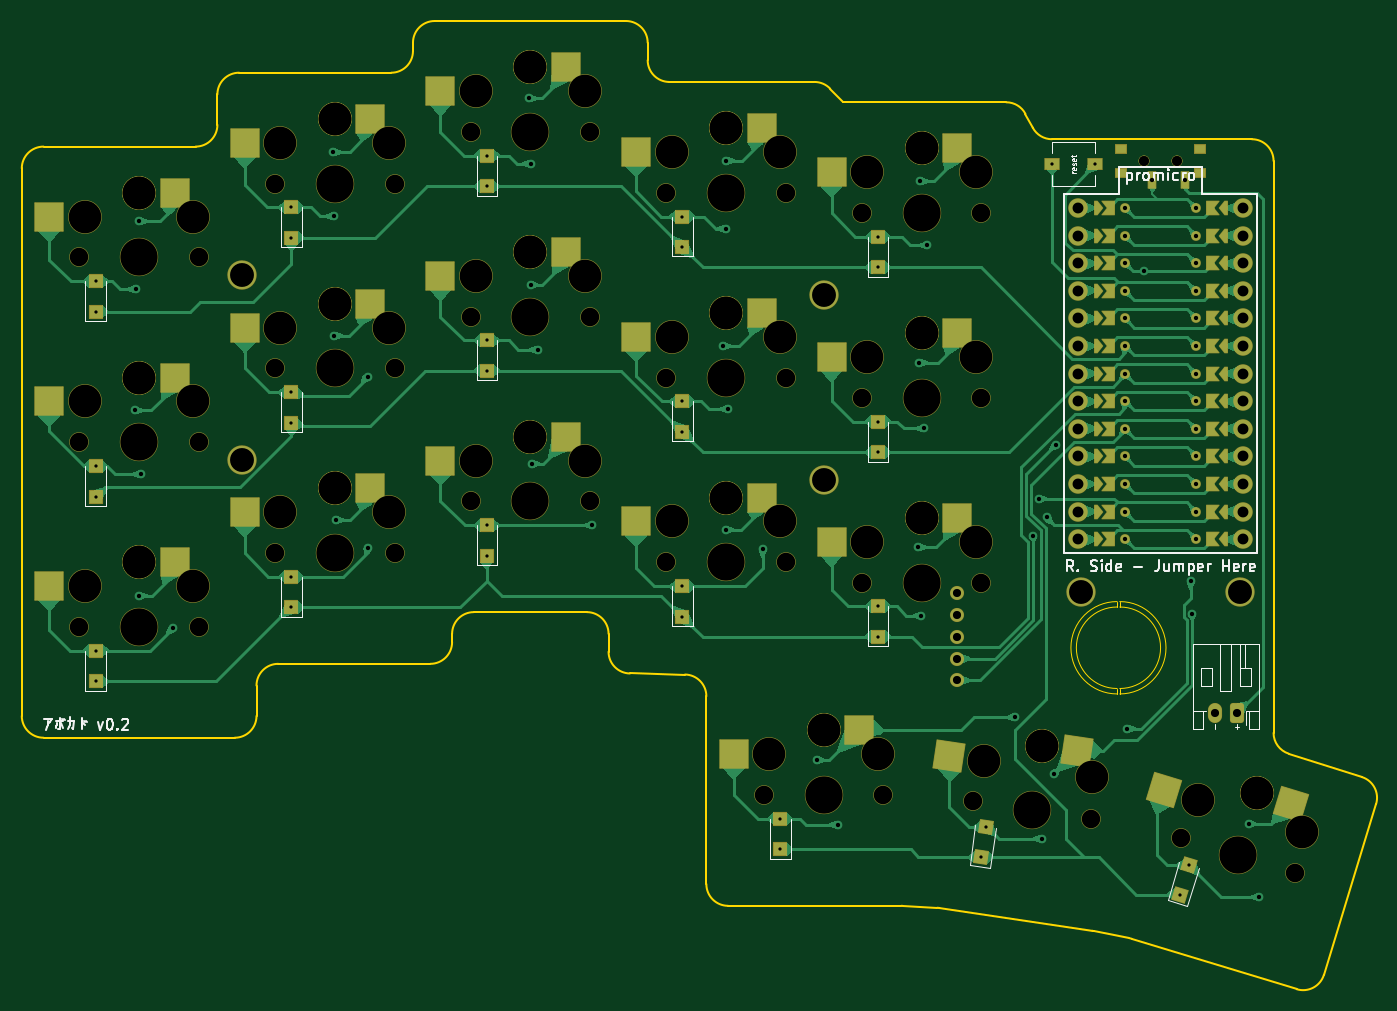
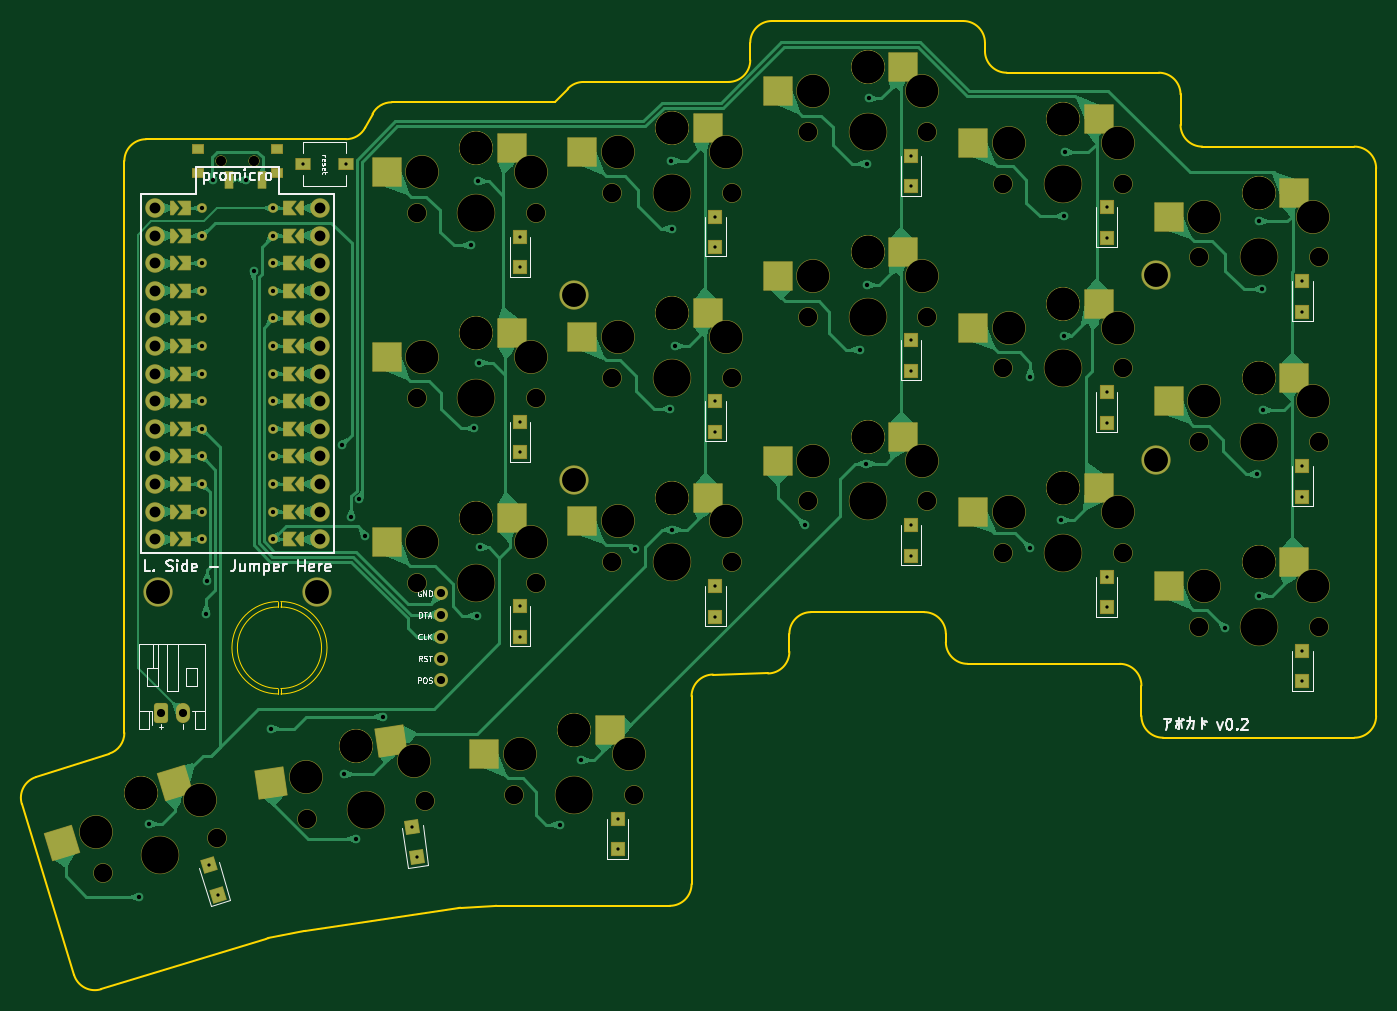
Circuit board: 11 layer files. Board 124.6 x 89.1 mm.
- bottom_copper: keyboard_pcb-B_Cu.gbr (124272 bytes)
- bottom_mask: keyboard_pcb-B_Mask.gbr (13089 bytes)
- paste: keyboard_pcb-B_Paste.gbr (2282 bytes)
- bottom_silk: keyboard_pcb-B_Silkscreen.gbr (29721 bytes)
- outline: keyboard_pcb-Edge_Cuts.gbr (4481 bytes)
- top_copper: keyboard_pcb-F_Cu.gbr (143809 bytes)
- top_mask: keyboard_pcb-F_Mask.gbr (13093 bytes)
- paste: keyboard_pcb-F_Paste.gbr (2281 bytes)
- top_silk: keyboard_pcb-F_Silkscreen.gbr (22921 bytes)
- drill: keyboard_pcb-NPTH.drl (2566 bytes)
- drill: keyboard_pcb-PTH.drl (2969 bytes)

=== bottom_copper: keyboard_pcb-B_Cu.gbr (124272 bytes, source omitted) ===
=== bottom_mask: keyboard_pcb-B_Mask.gbr (13089 bytes, source omitted) ===
=== paste: keyboard_pcb-B_Paste.gbr ===
%TF.GenerationSoftware,KiCad,Pcbnew,8.0.5*%
%TF.CreationDate,2024-10-18T08:46:28+02:00*%
%TF.ProjectId,keyboard_pcb,6b657962-6f61-4726-945f-7063622e6b69,0.0.2*%
%TF.SameCoordinates,Original*%
%TF.FileFunction,Paste,Bot*%
%TF.FilePolarity,Positive*%
%FSLAX46Y46*%
G04 Gerber Fmt 4.6, Leading zero omitted, Abs format (unit mm)*
G04 Created by KiCad (PCBNEW 8.0.5) date 2024-10-18 08:46:28*
%MOMM*%
%LPD*%
G01*
G04 APERTURE LIST*
G04 Aperture macros list*
%AMRotRect*
0 Rectangle, with rotation*
0 The origin of the aperture is its center*
0 $1 length*
0 $2 width*
0 $3 Rotation angle, in degrees counterclockwise*
0 Add horizontal line*
21,1,$1,$2,0,0,$3*%
G04 Aperture macros list end*
%ADD10R,2.600000X2.600000*%
%ADD11RotRect,2.600000X2.600000X351.500000*%
%ADD12R,1.000000X0.800000*%
%ADD13R,0.700000X1.500000*%
%ADD14RotRect,2.600000X2.600000X343.000000*%
G04 APERTURE END LIST*
D10*
%TO.C,S9*%
X62295000Y-19110000D03*
X73845000Y-21310000D03*
%TD*%
%TO.C,S2*%
X26295000Y-47670000D03*
X37845000Y-49870000D03*
%TD*%
%TO.C,S11*%
X80295000Y-41720000D03*
X91845000Y-43920000D03*
%TD*%
D11*
%TO.C,S17*%
X109388496Y-81079574D03*
X120486449Y-84962607D03*
%TD*%
D10*
%TO.C,S15*%
X98295000Y-26590000D03*
X109845000Y-28790000D03*
%TD*%
D12*
%TO.C,T1*%
X127220000Y-28820000D03*
X127220000Y-26610000D03*
X119920000Y-28820000D03*
X119920000Y-26610000D03*
D13*
X121320000Y-29470000D03*
X124320000Y-29470000D03*
%TD*%
D10*
%TO.C,S16*%
X89295000Y-80140000D03*
X100845000Y-82340000D03*
%TD*%
%TO.C,S8*%
X62295000Y-36110000D03*
X73845000Y-38310000D03*
%TD*%
%TO.C,S4*%
X44295000Y-57870000D03*
X55845000Y-60070000D03*
%TD*%
%TO.C,S5*%
X44295000Y-40870000D03*
X55845000Y-43070000D03*
%TD*%
D14*
%TO.C,S18*%
X129279429Y-84990052D03*
X139681531Y-90470816D03*
%TD*%
D10*
%TO.C,S7*%
X62295000Y-53110000D03*
X73845000Y-55310000D03*
%TD*%
%TO.C,S10*%
X80295000Y-58720000D03*
X91845000Y-60920000D03*
%TD*%
%TO.C,S13*%
X98295000Y-60590000D03*
X109845000Y-62790000D03*
%TD*%
%TO.C,S1*%
X26295000Y-64670000D03*
X37845000Y-66870000D03*
%TD*%
%TO.C,S6*%
X44295000Y-23870000D03*
X55845000Y-26070000D03*
%TD*%
%TO.C,S14*%
X98295000Y-43590000D03*
X109845000Y-45790000D03*
%TD*%
%TO.C,S12*%
X80295000Y-24720000D03*
X91845000Y-26920000D03*
%TD*%
%TO.C,S3*%
X26295000Y-30670000D03*
X37845000Y-32870000D03*
%TD*%
M02*

=== bottom_silk: keyboard_pcb-B_Silkscreen.gbr (29721 bytes, source omitted) ===
=== outline: keyboard_pcb-Edge_Cuts.gbr ===
%TF.GenerationSoftware,KiCad,Pcbnew,8.0.5*%
%TF.CreationDate,2024-10-18T08:46:28+02:00*%
%TF.ProjectId,keyboard_pcb,6b657962-6f61-4726-945f-7063622e6b69,0.0.2*%
%TF.SameCoordinates,Original*%
%TF.FileFunction,Profile,NP*%
%FSLAX46Y46*%
G04 Gerber Fmt 4.6, Leading zero omitted, Abs format (unit mm)*
G04 Created by KiCad (PCBNEW 8.0.5) date 2024-10-18 08:46:28*
%MOMM*%
%LPD*%
G01*
G04 APERTURE LIST*
%TA.AperFunction,Profile*%
%ADD10C,0.150000*%
%TD*%
%TA.AperFunction,Profile*%
%ADD11C,0.100000*%
%TD*%
G04 APERTURE END LIST*
D10*
X99715696Y-96290000D02*
X83770000Y-96290000D01*
X83770000Y-96290000D02*
G75*
G02*
X81770000Y-94290000I0J2000000D01*
G01*
X54770000Y-17620000D02*
X54770000Y-16860000D01*
X40370000Y-76020000D02*
G75*
G02*
X42370000Y-74020000I2000000J0D01*
G01*
X78370000Y-20470000D02*
G75*
G02*
X76370000Y-18470000I0J2000000D01*
G01*
X18770000Y-28420000D02*
G75*
G02*
X20770000Y-26420000I2000000J0D01*
G01*
X54770000Y-16860000D02*
G75*
G02*
X56770000Y-14860000I2000000J0D01*
G01*
X94370000Y-22340000D02*
X109365837Y-22340000D01*
X36770000Y-24420000D02*
G75*
G02*
X34770000Y-26420000I-2000000J0D01*
G01*
X99715696Y-96290000D02*
G75*
G02*
X99824226Y-96292946I4J-2000200D01*
G01*
X138602358Y-102636897D02*
G75*
G02*
X136104978Y-103964850I-1912658J584697D01*
G01*
X117313417Y-98593325D02*
X103212583Y-96485942D01*
X117313417Y-98593326D02*
G75*
G02*
X117408808Y-98609951I-295817J-1979374D01*
G01*
X56770000Y-14860000D02*
X74370000Y-14860000D01*
X40370000Y-78820000D02*
G75*
G02*
X38370000Y-80820000I-2000000J0D01*
G01*
X58370000Y-71260000D02*
X58370000Y-72020000D01*
X58370000Y-72020000D02*
G75*
G02*
X56370000Y-74020000I-2000000J0D01*
G01*
X72770000Y-72907421D02*
X72770000Y-71260000D01*
X91719140Y-20470000D02*
G75*
G02*
X93160045Y-21083033I-40J-2000000D01*
G01*
X103025494Y-96466920D02*
X99824226Y-96292947D01*
X143404651Y-86929305D02*
X138602358Y-102636896D01*
X38770000Y-19620000D02*
X52770000Y-19620000D01*
X103025494Y-96466921D02*
G75*
G02*
X103212583Y-96485942I-108594J-1997679D01*
G01*
X79807771Y-75002936D02*
X74732229Y-74907064D01*
X38370000Y-80820000D02*
X20770000Y-80820000D01*
X78370000Y-20470000D02*
X91719140Y-20470000D01*
X142101083Y-84439550D02*
G75*
G02*
X143404671Y-86929311I-609083J-1905050D01*
G01*
X120706042Y-99267261D02*
G75*
G02*
X120899775Y-99316059I-390942J-1961039D01*
G01*
X136105005Y-103964762D02*
X120899776Y-99316057D01*
X131970000Y-25740000D02*
G75*
G02*
X133970000Y-27740000I0J-2000000D01*
G01*
X56370000Y-74020000D02*
X42370000Y-74020000D01*
X36770000Y-21620000D02*
G75*
G02*
X38770000Y-19620000I2000000J0D01*
G01*
X133970000Y-27740000D02*
X133970000Y-80379685D01*
X70770000Y-69260000D02*
G75*
G02*
X72770000Y-71260000I0J-2000000D01*
G01*
X70770000Y-69260000D02*
X60370000Y-69260000D01*
X135360958Y-82284696D02*
G75*
G02*
X133970015Y-80379685I609042J1904996D01*
G01*
X109365837Y-22340000D02*
G75*
G02*
X111133384Y-23404240I-37J-2000000D01*
G01*
X93160066Y-21083013D02*
X94370000Y-22340000D01*
X79807771Y-75002936D02*
G75*
G02*
X81770021Y-77002579I-37771J-1999664D01*
G01*
X74370000Y-14860000D02*
G75*
G02*
X76370000Y-16860000I0J-2000000D01*
G01*
X113574163Y-25740000D02*
G75*
G02*
X111806616Y-24675760I37J2000000D01*
G01*
X20770000Y-26420000D02*
X34770000Y-26420000D01*
X113574163Y-25740000D02*
X131970000Y-25740000D01*
X20770000Y-80820000D02*
G75*
G02*
X18770000Y-78820000I0J2000000D01*
G01*
X74732229Y-74907064D02*
G75*
G02*
X72769979Y-72907421I37771J1999664D01*
G01*
X120706043Y-99267261D02*
X117408808Y-98609952D01*
X135360958Y-82284697D02*
X142101083Y-84439550D01*
X36770000Y-24420000D02*
X36770000Y-21620000D01*
X58370000Y-71260000D02*
G75*
G02*
X60370000Y-69260000I2000000J0D01*
G01*
X111133413Y-23404225D02*
X111806587Y-24675775D01*
X40370000Y-76020000D02*
X40370000Y-78820000D01*
X81770000Y-94290000D02*
X81770000Y-77002579D01*
X18770000Y-78820000D02*
X18770000Y-28420000D01*
X76370000Y-16860000D02*
X76370000Y-18470000D01*
X54770000Y-17620000D02*
G75*
G02*
X52770000Y-19620000I-2000000J0D01*
G01*
D11*
%TO.C,_3*%
X119570000Y-68790000D02*
X119570000Y-68290000D01*
X119570000Y-76290000D02*
X119570000Y-76790000D01*
X119820000Y-68790000D02*
X119820000Y-68290000D01*
X119820000Y-76290000D02*
X119820000Y-76790000D01*
X119570000Y-76290000D02*
G75*
G02*
X119570000Y-68790000I0J3750000D01*
G01*
X119570000Y-76790000D02*
G75*
G02*
X119570000Y-68290000I0J4250000D01*
G01*
X119820000Y-68290000D02*
G75*
G02*
X119820000Y-76790000I0J-4250000D01*
G01*
X119820000Y-68790000D02*
G75*
G02*
X119820000Y-76290000I0J-3750000D01*
G01*
%TD*%
M02*

=== top_copper: keyboard_pcb-F_Cu.gbr (143809 bytes, source omitted) ===
=== top_mask: keyboard_pcb-F_Mask.gbr (13093 bytes, source omitted) ===
=== paste: keyboard_pcb-F_Paste.gbr ===
%TF.GenerationSoftware,KiCad,Pcbnew,8.0.5*%
%TF.CreationDate,2024-10-18T08:46:28+02:00*%
%TF.ProjectId,keyboard_pcb,6b657962-6f61-4726-945f-7063622e6b69,0.0.2*%
%TF.SameCoordinates,Original*%
%TF.FileFunction,Paste,Top*%
%TF.FilePolarity,Positive*%
%FSLAX46Y46*%
G04 Gerber Fmt 4.6, Leading zero omitted, Abs format (unit mm)*
G04 Created by KiCad (PCBNEW 8.0.5) date 2024-10-18 08:46:28*
%MOMM*%
%LPD*%
G01*
G04 APERTURE LIST*
G04 Aperture macros list*
%AMRotRect*
0 Rectangle, with rotation*
0 The origin of the aperture is its center*
0 $1 length*
0 $2 width*
0 $3 Rotation angle, in degrees counterclockwise*
0 Add horizontal line*
21,1,$1,$2,0,0,$3*%
G04 Aperture macros list end*
%ADD10R,2.600000X2.600000*%
%ADD11RotRect,2.600000X2.600000X351.500000*%
%ADD12R,1.000000X0.800000*%
%ADD13R,0.700000X1.500000*%
%ADD14RotRect,2.600000X2.600000X343.000000*%
G04 APERTURE END LIST*
D10*
%TO.C,S9*%
X68845000Y-19110000D03*
X57295000Y-21310000D03*
%TD*%
%TO.C,S2*%
X32845000Y-47670000D03*
X21295000Y-49870000D03*
%TD*%
%TO.C,S11*%
X86845000Y-41720000D03*
X75295000Y-43920000D03*
%TD*%
D11*
%TO.C,S17*%
X115866550Y-82047725D03*
X104118236Y-82516362D03*
%TD*%
D10*
%TO.C,S15*%
X104845000Y-26590000D03*
X93295000Y-28790000D03*
%TD*%
D12*
%TO.C,T1*%
X127220000Y-28820000D03*
X127220000Y-26610000D03*
X119920000Y-28820000D03*
X119920000Y-26610000D03*
D13*
X125820000Y-29470000D03*
X122820000Y-29470000D03*
%TD*%
D10*
%TO.C,S16*%
X95845000Y-80140000D03*
X84295000Y-82340000D03*
%TD*%
%TO.C,S8*%
X68845000Y-36110000D03*
X57295000Y-38310000D03*
%TD*%
%TO.C,S4*%
X50845000Y-57870000D03*
X39295000Y-60070000D03*
%TD*%
%TO.C,S5*%
X50845000Y-40870000D03*
X39295000Y-43070000D03*
%TD*%
D14*
%TO.C,S18*%
X135543225Y-86905087D03*
X123854687Y-85632064D03*
%TD*%
D10*
%TO.C,S7*%
X68845000Y-53110000D03*
X57295000Y-55310000D03*
%TD*%
%TO.C,S10*%
X86845000Y-58720000D03*
X75295000Y-60920000D03*
%TD*%
%TO.C,S13*%
X104845000Y-60590000D03*
X93295000Y-62790000D03*
%TD*%
%TO.C,S1*%
X32845000Y-64670000D03*
X21295000Y-66870000D03*
%TD*%
%TO.C,S6*%
X50845000Y-23870000D03*
X39295000Y-26070000D03*
%TD*%
%TO.C,S14*%
X104845000Y-43590000D03*
X93295000Y-45790000D03*
%TD*%
%TO.C,S12*%
X86845000Y-24720000D03*
X75295000Y-26920000D03*
%TD*%
%TO.C,S3*%
X32845000Y-30670000D03*
X21295000Y-32870000D03*
%TD*%
M02*

=== top_silk: keyboard_pcb-F_Silkscreen.gbr (22921 bytes, source omitted) ===
=== drill: keyboard_pcb-NPTH.drl ===
M48
; DRILL file {KiCad 8.0.5} date 2024-10-18T08:46:24+0200
; FORMAT={-:-/ absolute / inch / decimal}
; #@! TF.CreationDate,2024-10-18T08:46:24+02:00
; #@! TF.GenerationSoftware,Kicad,Pcbnew,8.0.5
; #@! TF.FileFunction,NonPlated,1,2,NPTH
FMAT,2
INCH
; #@! TA.AperFunction,NonPlated,NPTH,ComponentDrill
T1C0.0354
; #@! TA.AperFunction,NonPlated,NPTH,ComponentDrill
T2C0.0670
; #@! TA.AperFunction,NonPlated,NPTH,ComponentDrill
T3C0.1181
; #@! TA.AperFunction,NonPlated,NPTH,ComponentDrill
T4C0.1350
%
G90
G05
T1
X4.8059Y-1.0909
X4.8059Y-1.0909
X4.924Y-1.0909
X4.924Y-1.0909
T2
X0.9476Y-1.4417
X0.9476Y-2.111
X0.9476Y-2.7803
X1.3807Y-1.4417
X1.3807Y-2.111
X1.3807Y-2.7803
X1.6563Y-1.174
X1.6563Y-1.8433
X1.6563Y-2.5126
X2.0894Y-1.174
X2.0894Y-1.8433
X2.0894Y-2.5126
X2.365Y-0.9866
X2.365Y-1.6559
X2.365Y-2.3252
X2.798Y-0.9866
X2.798Y-1.6559
X2.798Y-2.3252
X3.0736Y-1.2075
X3.0736Y-1.8768
X3.0736Y-2.5461
X3.428Y-3.3894
X3.5067Y-1.2075
X3.5067Y-1.8768
X3.5067Y-2.5461
X3.7823Y-1.2811
X3.7823Y-1.9504
X3.7823Y-2.6197
X3.861Y-3.3894
X4.1854Y-3.4108
X4.2154Y-1.2811
X4.2154Y-1.9504
X4.2154Y-2.6197
X4.6137Y-3.4749
X4.9375Y-3.5445
X5.3516Y-3.6711
T3
X0.9673Y-1.2941
X0.9673Y-1.9634
X0.9673Y-2.6327
X1.1642Y-1.2075
X1.1642Y-1.2075
X1.1642Y-1.8768
X1.1642Y-1.8768
X1.1642Y-2.5461
X1.1642Y-2.5461
X1.361Y-1.2941
X1.361Y-1.9634
X1.361Y-2.6327
X1.676Y-1.0264
X1.676Y-1.6957
X1.676Y-2.365
X1.8728Y-0.9398
X1.8728Y-0.9398
X1.8728Y-1.6091
X1.8728Y-1.6091
X1.8728Y-2.2783
X1.8728Y-2.2783
X2.0697Y-1.0264
X2.0697Y-1.6957
X2.0697Y-2.365
X2.3846Y-0.839
X2.3846Y-1.5083
X2.3846Y-2.1776
X2.5815Y-0.7524
X2.5815Y-0.7524
X2.5815Y-1.4217
X2.5815Y-1.4217
X2.5815Y-2.0909
X2.5815Y-2.0909
X2.7783Y-0.839
X2.7783Y-1.5083
X2.7783Y-2.1776
X3.0933Y-1.0598
X3.0933Y-1.7291
X3.0933Y-2.3984
X3.2902Y-0.9732
X3.2902Y-0.9732
X3.2902Y-1.6425
X3.2902Y-1.6425
X3.2902Y-2.3118
X3.2902Y-2.3118
X3.4476Y-3.2417
X3.487Y-1.0598
X3.487Y-1.7291
X3.487Y-2.3984
X3.6445Y-3.1551
X3.6445Y-3.1551
X3.802Y-1.1335
X3.802Y-1.8028
X3.802Y-2.472
X3.8413Y-3.2417
X3.9988Y-1.0469
X3.9988Y-1.0469
X3.9988Y-1.7161
X3.9988Y-1.7161
X3.9988Y-2.3854
X3.9988Y-2.3854
X4.1957Y-1.1335
X4.1957Y-1.8028
X4.1957Y-2.472
X4.2267Y-3.2677
X4.4342Y-3.2112
X4.4342Y-3.2112
X4.616Y-3.3259
X4.9995Y-3.409
X5.213Y-3.3838
X5.213Y-3.3838
X5.376Y-3.5241
T4
X1.1642Y-1.4417
X1.1642Y-2.111
X1.1642Y-2.7803
X1.8728Y-1.174
X1.8728Y-1.8433
X1.8728Y-2.5126
X2.5815Y-0.9866
X2.5815Y-1.6559
X2.5815Y-2.3252
X3.2902Y-1.2075
X3.2902Y-1.8768
X3.2902Y-2.5461
X3.6445Y-3.3894
X3.9988Y-1.2811
X3.9988Y-1.9504
X3.9988Y-2.6197
X4.3995Y-3.4428
X5.1446Y-3.6078
M30

=== drill: keyboard_pcb-PTH.drl ===
M48
; DRILL file {KiCad 8.0.5} date 2024-10-18T08:46:24+0200
; FORMAT={-:-/ absolute / inch / decimal}
; #@! TF.CreationDate,2024-10-18T08:46:24+02:00
; #@! TF.GenerationSoftware,Kicad,Pcbnew,8.0.5
; #@! TF.FileFunction,Plated,1,2,PTH
FMAT,2
INCH
; #@! TA.AperFunction,Plated,PTH,ComponentDrill
T1C0.0118
; #@! TA.AperFunction,Plated,PTH,ViaDrill
T2C0.0157
; #@! TA.AperFunction,Plated,PTH,ComponentDrill
T3C0.0157
; #@! TA.AperFunction,Plated,PTH,ComponentDrill
T4C0.0295
; #@! TA.AperFunction,Plated,PTH,ComponentDrill
T5C0.0394
; #@! TA.AperFunction,Plated,PTH,ComponentDrill
T6C0.0866
%
G90
G05
T1
X1.0067Y-1.5283
X1.0067Y-1.6386
X1.0067Y-2.1976
X1.0067Y-2.3079
X1.0067Y-2.8669
X1.0067Y-2.9772
X1.7154Y-1.2606
X1.7154Y-1.3709
X1.7154Y-1.9299
X1.7154Y-2.0402
X1.7154Y-2.5992
X1.7154Y-2.7094
X2.424Y-1.0732
X2.424Y-1.1835
X2.424Y-1.7425
X2.424Y-1.8528
X2.424Y-2.4118
X2.424Y-2.522
X3.1327Y-1.2941
X3.1327Y-1.4043
X3.1327Y-1.9634
X3.1327Y-2.0736
X3.1327Y-2.6327
X3.1327Y-2.7429
X3.487Y-3.476
X3.487Y-3.5862
X3.8413Y-1.3677
X3.8413Y-1.478
X3.8413Y-2.037
X3.8413Y-2.1472
X3.8413Y-2.7063
X3.8413Y-2.8165
X4.2147Y-3.6143
X4.231Y-3.5052
X4.4713Y-1.1039
X4.6287Y-1.1039
X4.9364Y-3.75
X4.9686Y-3.6446
T2
X1.1492Y-1.9961
X1.1512Y-1.5567
X1.163Y-2.6677
X1.1634Y-1.311
X1.1701Y-2.2268
X1.2868Y-2.7829
X1.8669Y-1.0606
X1.8689Y-1.2925
X1.8705Y-1.7256
X1.8791Y-2.3933
X1.9917Y-1.8748
X1.9925Y-2.4941
X2.5772Y-0.8657
X2.5823Y-1.5413
X2.5839Y-1.1028
X2.5866Y-2.1894
X2.6091Y-1.776
X2.8067Y-2.4126
X3.2795Y-1.7622
X3.2889Y-2.4284
X3.2906Y-1.3382
X3.2921Y-1.0909
X3.2965Y-1.9909
X3.4232Y-2.4992
X3.6187Y-3.2632
X3.6957Y-3.4965
X3.9866Y-2.4921
X3.9902Y-1.8232
X3.9937Y-1.1654
X3.9984Y-2.7398
X4.0063Y-2.0614
X4.0201Y-1.398
X4.3382Y-3.1075
X4.402Y-2.45
X4.4238Y-2.3179
X4.4346Y-3.5472
X4.4524Y-2.3839
X4.4772Y-3.3146
X4.487Y-2.1209
X4.7449Y-3.1496
X4.8051Y-1.4911
X4.8354Y-1.1602
X4.9537Y-1.1604
X4.9738Y-2.6146
X4.9774Y-2.7327
X5.1843Y-3.4941
X5.2217Y-3.7587
T3
X4.7365Y-1.2626
X4.7365Y-1.3626
X4.7365Y-1.4626
X4.7365Y-1.5626
X4.7365Y-1.6626
X4.7365Y-1.7626
X4.7365Y-1.8626
X4.7365Y-1.9626
X4.7365Y-2.0626
X4.7365Y-2.1626
X4.7365Y-2.2626
X4.7365Y-2.3626
X4.7365Y-2.4626
X4.9934Y-1.2626
X4.9934Y-1.3626
X4.9934Y-1.4626
X4.9934Y-1.5626
X4.9934Y-1.6626
X4.9934Y-1.7626
X4.9934Y-1.8626
X4.9934Y-1.9626
X4.9934Y-2.0626
X4.9934Y-2.1626
X4.9934Y-2.2626
X4.9934Y-2.3626
X4.9934Y-2.4626
T4
X4.1268Y-2.6591
X4.1268Y-2.7378
X4.1268Y-2.8165
X4.1268Y-2.8953
X4.1268Y-2.974
X5.0618Y-3.0921
X5.1406Y-3.0921
T5
X4.565Y-1.2626
X4.565Y-1.3626
X4.565Y-1.4626
X4.565Y-1.5626
X4.565Y-1.6626
X4.565Y-1.7626
X4.565Y-1.8626
X4.565Y-1.9626
X4.565Y-2.0626
X4.565Y-2.1626
X4.565Y-2.2626
X4.565Y-2.3626
X4.565Y-2.4626
X5.165Y-1.2626
X5.165Y-1.3626
X5.165Y-1.4626
X5.165Y-1.5626
X5.165Y-1.6626
X5.165Y-1.7626
X5.165Y-1.8626
X5.165Y-1.9626
X5.165Y-2.0626
X5.165Y-2.1626
X5.165Y-2.2626
X5.165Y-2.3626
X5.165Y-2.4626
T6
X1.5382Y-1.506
X1.5382Y-2.1753
X3.6445Y-1.5789
X3.6445Y-2.2482
X4.5772Y-2.6534
X5.1543Y-2.654
M30
